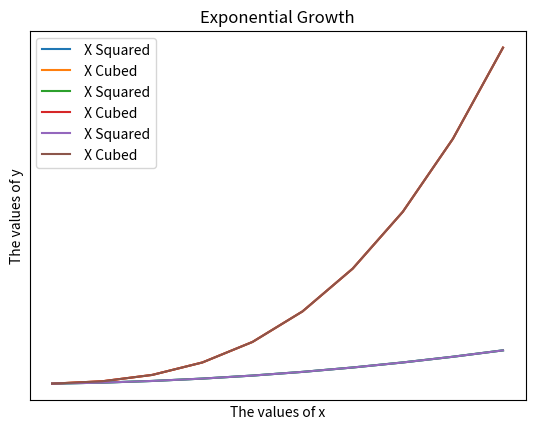

Recreate this plot in Python.


###############################################
# Mathplotlib - Additional Plot Features
###############################################


import matplotlib.pyplot as plt

x_values = [1, 2, 3, 4, 5, 6, 7, 8, 9, 10]
x_squared = [x ** 2  for x in x_values]
x_cubed = [x ** 3  for x in x_values]

plt.plot(x_values, x_squared, label = " X Squared" )
plt.plot(x_values,x_cubed , label = " X Cubed")
plt.title("Exponential Growth")
plt.xlabel("The values of x")
#plt.xlim(2,8)
plt.xticks(range(11))
plt.ylabel("The values of y")
#plt.ylim(-100,600)
plt.legend()
plt.show()


# create a plot without number (xticks & yticks) - useful in certain cases where we want to show off a trend without giving any confidential numbers 
plt.plot(x_values, x_squared, label = " X Squared" )
plt.plot(x_values,x_cubed , label = " X Cubed")
plt.title("Exponential Growth")
plt.xlabel("The values of x")
#plt.xlim(2,8)
plt.xticks([])
plt.ylabel("The values of y")
#plt.ylim(-100,600)
plt.yticks([])
plt.legend()
plt.show()


# Add grid - it does not work with  plt.xticks([]) & plt.yticks([])
plt.plot(x_values, x_squared, label = " X Squared" )
plt.plot(x_values,x_cubed , label = " X Cubed")
plt.title("Exponential Growth")
plt.xlabel("The values of x")
plt.ylabel("The values of y")
plt.grid(True)
plt.legend()
plt.show()